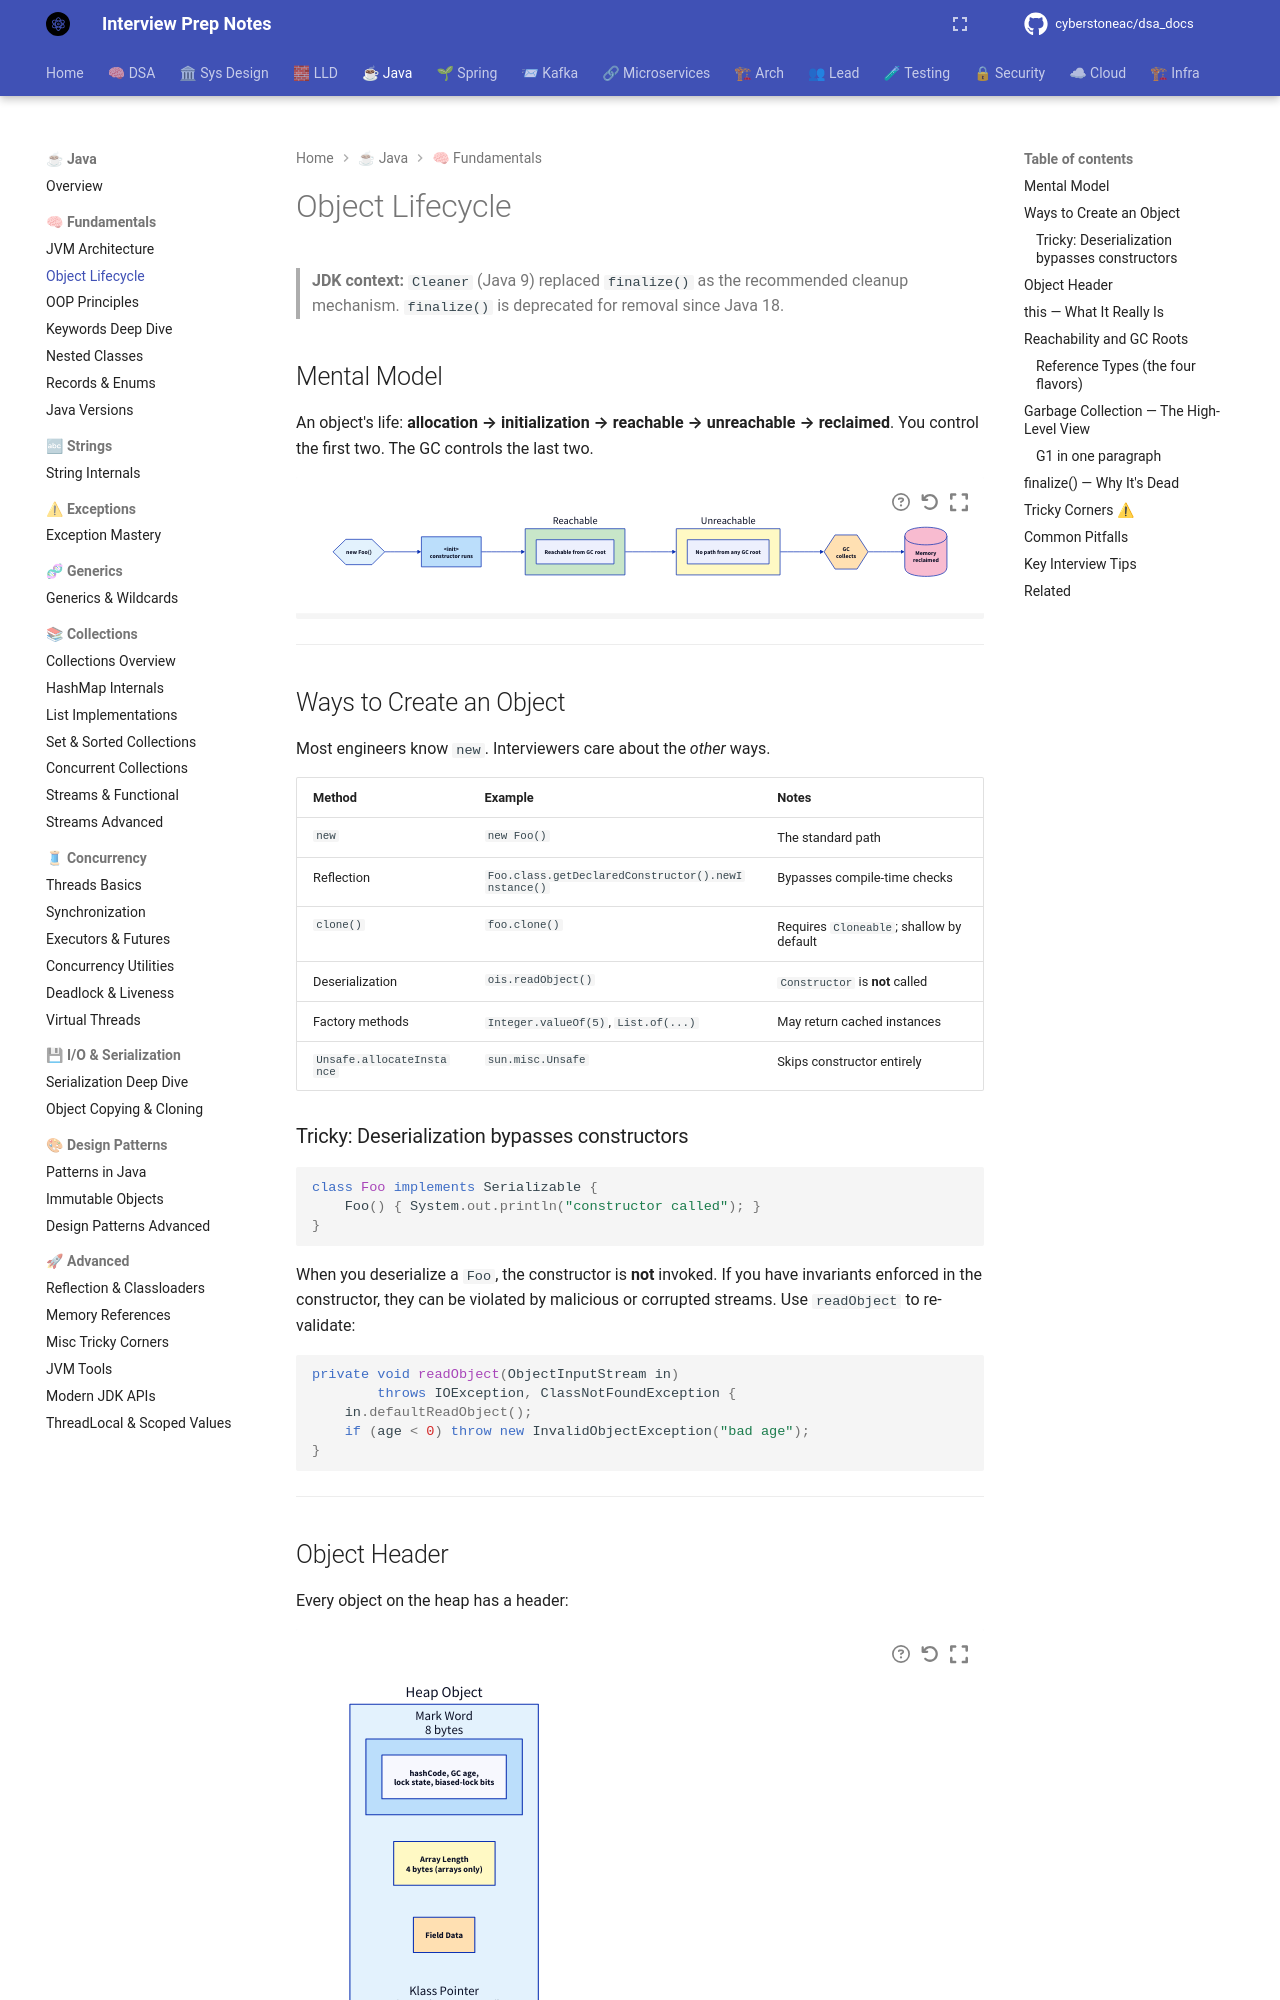

repository: cyberstoneac/dsa_docs · page: java/fundamentals/object-lifecycle/index.html · generator: mkdocs

# Object Lifecycle

> **JDK context:** `Cleaner` (Java 9) replaced `finalize()` as the recommended
> cleanup mechanism. `finalize()` is deprecated for removal since Java 18.

## Mental Model

An object's life: **allocation → initialization → reachable → unreachable →
reclaimed**. You control the first two. The GC controls the last two.

```d2
direction: right

new: "new Foo()" {
  shape: hexagon
  style.fill: "#e3f2fd"
}
init: "<init>\nconstructor runs" {
  shape: rectangle
  style.fill: "#bbdefb"
}
reach: Reachable {
  shape: rectangle
  style.fill: "#c8e6c9"
  desc: "Reachable from GC root"
}
unreach: Unreachable {
  shape: rectangle
  style.fill: "#fff9c4"
  desc: "No path from any GC root"
}
gc: "GC\ncollects" {
  shape: hexagon
  style.fill: "#ffe0b2"
}
reclaimed: "Memory\nreclaimed" {
  shape: cylinder
  style.fill: "#f8bbd0"
}

new -> init -> reach -> unreach -> gc -> reclaimed
```

---

## Ways to Create an Object

Most engineers know `new`. Interviewers care about the *other* ways.

| Method | Example | Notes |
|--------|---------|-------|
| `new` | `new Foo()` | The standard path |
| Reflection | `Foo.class.getDeclaredConstructor().newInstance()` | Bypasses compile-time checks |
| `clone()` | `foo.clone()` | Requires `Cloneable`; shallow by default |
| Deserialization | `ois.readObject()` | `Constructor` is **not** called |
| Factory methods | `Integer.valueOf(5)`, `List.of(...)` | May return cached instances |
| `Unsafe.allocateInstance` | `sun.misc.Unsafe` | Skips constructor entirely |

### Tricky: Deserialization bypasses constructors

```java
class Foo implements Serializable {
    Foo() { System.out.println("constructor called"); }
}
```

When you deserialize a `Foo`, the constructor is **not** invoked. If you have
invariants enforced in the constructor, they can be violated by malicious or
corrupted streams. Use `readObject` to re-validate:

```java
private void readObject(ObjectInputStream in)
        throws IOException, ClassNotFoundException {
    in.defaultReadObject();
    if (age < 0) throw new InvalidObjectException("bad age");
}
```

---
